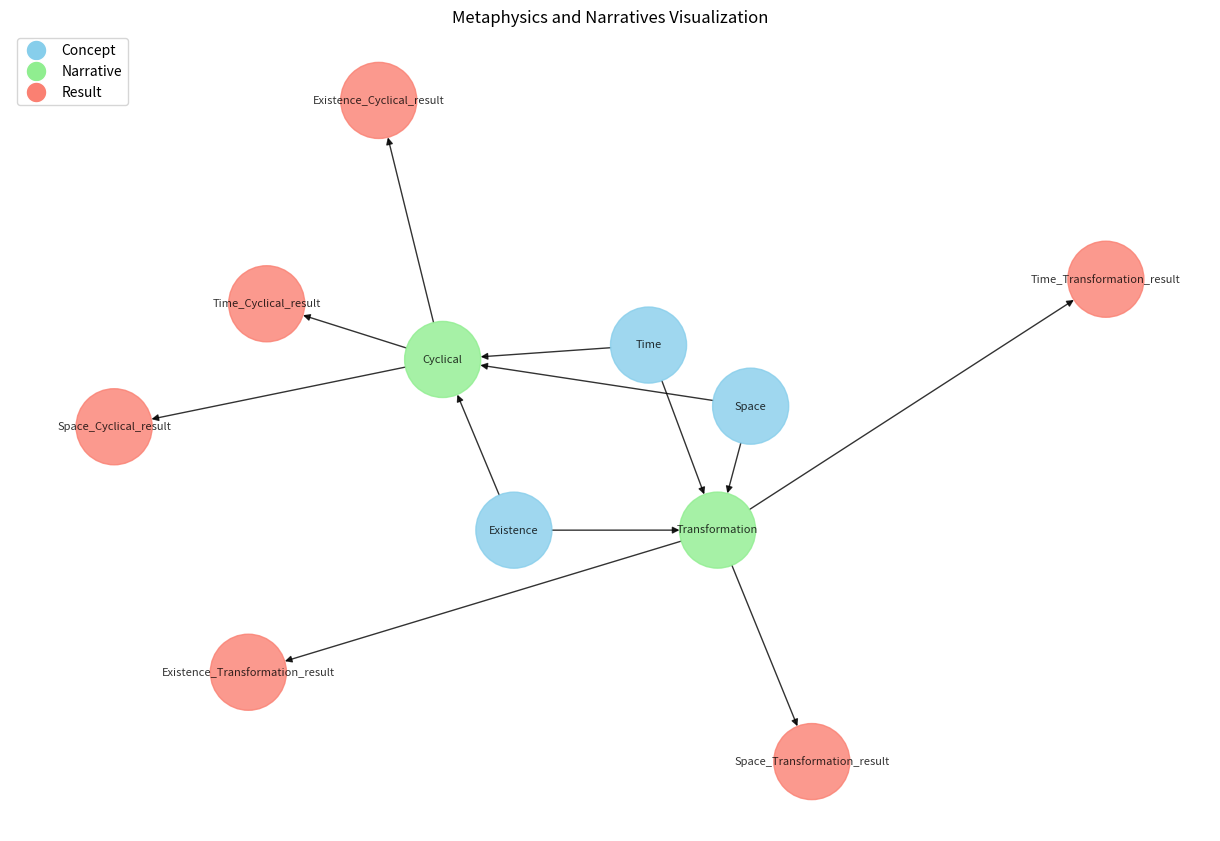

The script that saved this image:
import itertools
from typing import List, Dict, Callable, Any, Tuple, Optional, Union
import json
import networkx as nx
import matplotlib.pyplot as plt
from collections import defaultdict

class MetaphysicsSpecGenerator:
    """
    A sophisticated class to meta-specify all possible metaphysics and narratives based on categorization principles.
    Includes serialization, combination generation, advanced visualization, and analysis capabilities.
    """
    
    def __init__(self):
        self.metaphysics: Dict[str, Dict[str, Any]] = {}
        self.narratives: Dict[str, List[Tuple[str, Callable[[Dict[str, Any]], Dict[str, Any]]]]] = {}
        self.combinations: List[Dict[str, Any]] = []

    def add_metaphysical_concept(self, concept_name: str, properties: Dict[str, Any]) -> None:
        """
        Add a metaphysical concept with its associated properties.

        Args:
            concept_name (str): The name of the metaphysical concept.
            properties (Dict[str, Any]): A dictionary of properties associated with the concept.
        """
        self.metaphysics[concept_name] = properties

    def add_narrative(self, narrative_name: str, sequence: List[Tuple[str, Callable[[Dict[str, Any]], Dict[str, Any]]]]) -> None:
        """
        Add a narrative composed of a sequence of metaphysical transformations.

        Args:
            narrative_name (str): The name of the narrative.
            sequence (List[Tuple[str, Callable[[Dict[str, Any]], Dict[str, Any]]]]): A list of tuples, each containing a step name and a transformation function.
        """
        self.narratives[narrative_name] = sequence

    def generate_combinations(self) -> List[Dict[str, Any]]:
        """
        Generate all possible combinations of metaphysical concepts and narratives,
        returning a list of the resulting states.

        Returns:
            List[Dict[str, Any]]: A list of dictionaries, each representing a combination of concept, narrative, and result.
        """
        self.combinations = [
            {
                "concept": concept_name,
                "narrative": narrative_name,
                "result": self._apply_narrative_to_concept(concept_name, narrative_name, sequence)
            }
            for concept_name, properties in self.metaphysics.items()
            for narrative_name, sequence in self.narratives.items()
        ]
        return self.combinations

    def _apply_narrative_to_concept(self, concept_name: str, narrative_name: str, sequence: List[Tuple[str, Callable[[Dict[str, Any]], Dict[str, Any]]]]) -> Dict[str, Any]:
        """
        Apply a narrative sequence to a metaphysical concept, returning the final state.

        Args:
            concept_name (str): The name of the metaphysical concept.
            narrative_name (str): The name of the narrative.
            sequence (List[Tuple[str, Callable[[Dict[str, Any]], Dict[str, Any]]]]): The sequence of transformations to apply.

        Returns:
            Dict[str, Any]: The final state after applying the narrative.
        """
        current_state = self.metaphysics[concept_name].copy()
        transformation_history = []
        for step_name, transformation in sequence:
            previous_state = current_state.copy()
            current_state = transformation(current_state)
            transformation_history.append({
                "step_name": step_name,
                "before": previous_state,
                "after": current_state
            })
        return {
            "final_state": current_state,
            "transformation_history": transformation_history
        }

    def visualize_metaphysics(self, output_file: str = "metaphysics_visualization.png") -> None:
        """
        Visualize the metaphysical concepts and their narratives using networkx and matplotlib.

        Args:
            output_file (str): The filename to save the visualization. Defaults to "metaphysics_visualization.png".
        """
        G = nx.DiGraph()

        # Add nodes for concepts and narratives
        for concept in self.metaphysics:
            G.add_node(concept, node_type="concept")
        for narrative in self.narratives:
            G.add_node(narrative, node_type="narrative")

        # Add edges based on combinations
        for combo in self.combinations:
            G.add_edge(combo["concept"], combo["narrative"])
            G.add_edge(combo["narrative"], f"{combo['concept']}_{combo['narrative']}_result")

        # Set up node colors and shapes
        color_map = {'concept': 'skyblue', 'narrative': 'lightgreen', 'result': 'salmon'}
        node_colors = [color_map[G.nodes[node]['node_type']] if 'node_type' in G.nodes[node] else color_map['result'] for node in G]

        # Create the visualization
        plt.figure(figsize=(12, 8))
        pos = nx.spring_layout(G, k=0.9, iterations=50)
        nx.draw(G, pos, node_color=node_colors, with_labels=True, node_size=3000, alpha=0.8, font_size=8)
        
        # Add a legend
        legend_elements = [plt.Line2D([0], [0], marker='o', color='w', label=key.capitalize(), markerfacecolor=value, markersize=15) for key, value in color_map.items()]
        plt.legend(handles=legend_elements, loc='upper left')

        plt.title("Metaphysics and Narratives Visualization")
        plt.axis('off')
        plt.tight_layout()
        plt.savefig(output_file, format="png", dpi=300, bbox_inches="tight")
        plt.close()

    def save_to_file(self, filename: str) -> None:
        """
        Serialize the metaphysics and narratives to a JSON file.

        Args:
            filename (str): The name of the file to save the data to.
        """
        serializable_data = {
            "metaphysics": self.metaphysics,
            "narratives": {name: [(step, self._serialize_function(func)) for step, func in sequence] for name, sequence in self.narratives.items()},
            "combinations": self.combinations
        }
        with open(filename, 'w') as file:
            json.dump(serializable_data, file, indent=2)

    def load_from_file(self, filename: str) -> None:
        """
        Load metaphysics and narratives from a JSON file.

        Args:
            filename (str): The name of the file to load the data from.
        """
        with open(filename, 'r') as file:
            data = json.load(file)
            self.metaphysics = data.get("metaphysics", {})
            self.combinations = data.get("combinations", [])
            
            # Reconstruct narratives
            self.narratives = {name: [(step, self._deserialize_function(func_str)) for step, func_str in sequence] 
                               for name, sequence in data.get("narratives", {}).items()}

    def analyze_combinations(self) -> Dict[str, Any]:
        """
        Analyze the generated combinations to provide insights.

        Returns:
            Dict[str, Any]: A dictionary containing various analysis results.
        """
        analysis = {
            "total_combinations": len(self.combinations),
            "concepts_used": set(),
            "narratives_used": set(),
            "property_frequency": defaultdict(int),
            "transformation_frequency": defaultdict(int)
        }

        for combo in self.combinations:
            analysis["concepts_used"].add(combo["concept"])
            analysis["narratives_used"].add(combo["narrative"])
            
            for prop in combo["result"]["final_state"].get("properties", []):
                analysis["property_frequency"][prop] += 1
            
            for step in combo["result"]["transformation_history"]:
                analysis["transformation_frequency"][step["step_name"]] += 1

        analysis["concepts_used"] = list(analysis["concepts_used"])
        analysis["narratives_used"] = list(analysis["narratives_used"])
        analysis["most_common_property"] = max(analysis["property_frequency"], key=analysis["property_frequency"].get)
        analysis["most_common_transformation"] = max(analysis["transformation_frequency"], key=analysis["transformation_frequency"].get)

        return analysis

    @staticmethod
    def _serialize_function(func: Callable) -> str:
        """Serialize a function to a string representation."""
        return func.__name__

    @staticmethod
    def _deserialize_function(func_str: str) -> Callable:
        """Deserialize a function from its string representation."""
        # This is a simplified approach. In a real-world scenario, you might want to use a more robust method.
        return globals()[func_str]

# Example usage
if __name__ == "__main__":
    generator = MetaphysicsSpecGenerator()
    
    # Adding metaphysical concepts
    generator.add_metaphysical_concept("Existence", {"properties": ["being", "consciousness", "reality"]})
    generator.add_metaphysical_concept("Time", {"properties": ["flow", "duration", "change"]})
    generator.add_metaphysical_concept("Space", {"properties": ["dimension", "extension", "locality"]})
    
    # Define transformation functions
    def expand(x: Dict[str, Any]) -> Dict[str, Any]:
        return {**x, "properties": x["properties"] + ["expansion"]}

    def contract(x: Dict[str, Any]) -> Dict[str, Any]:
        return {**x, "properties": [prop for prop in x["properties"] if prop != "expansion"]}

    def transcend(x: Dict[str, Any]) -> Dict[str, Any]:
        return {**x, "properties": x["properties"] + ["transcendence"]}

    def begin(x: Dict[str, Any]) -> Dict[str, Any]:
        return {**x, "properties": x["properties"] + ["origin"]}

    def develop(x: Dict[str, Any]) -> Dict[str, Any]:
        return {**x, "properties": x["properties"] + ["growth"]}

    def end(x: Dict[str, Any]) -> Dict[str, Any]:
        return {**x, "properties": [prop for prop in x["properties"] if prop not in ["origin", "growth"]]}

    # Adding narratives
    generator.add_narrative("Transformation", [
        ("Expand", expand),
        ("Contract", contract),
        ("Transcend", transcend)
    ])
    generator.add_narrative("Cyclical", [
        ("Begin", begin),
        ("Develop", develop),
        ("End", end)
    ])
    
    # Generate combinations
    results = generator.generate_combinations()
    print(f"Generated Combinations: {len(results)}")
    
    # Analyze combinations
    analysis = generator.analyze_combinations()
    print("Analysis Results:")
    print(json.dumps(analysis, indent=2))
    
    # Visualize metaphysics
    generator.visualize_metaphysics()
    
    # Save to file
    generator.save_to_file("metaphysics_spec.json")
    
    # Load from file (for demonstration)
    new_generator = MetaphysicsSpecGenerator()
    new_generator.load_from_file("metaphysics_spec.json")
    print(f"Loaded Metaphysics: {len(new_generator.metaphysics)}")
    print(f"Loaded Narratives: {len(new_generator.narratives)}")
